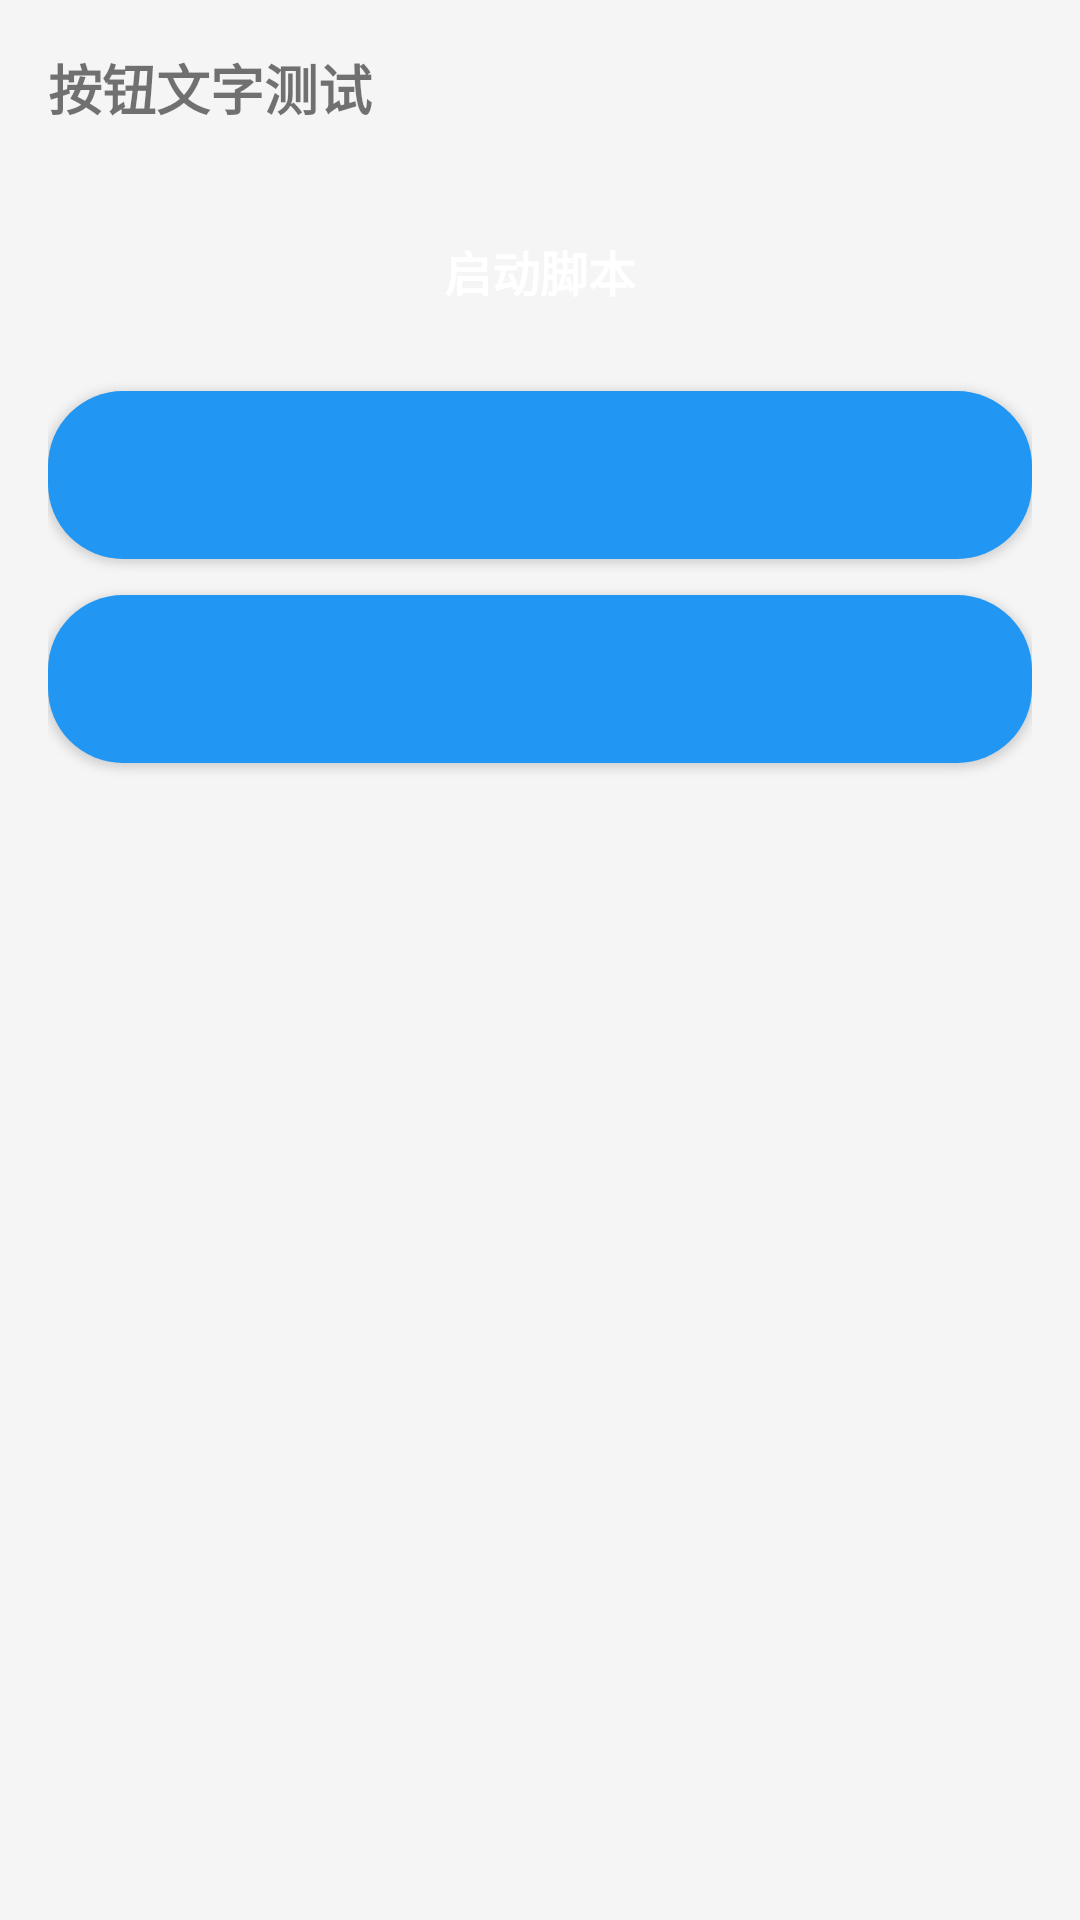

Android layout source for this screen:
<!-- AndroidManifest.xml: application theme Theme.DeWuAutomationScript -->
<!-- res/layout/test_buttons.xml -->
<?xml version="1.0" encoding="utf-8"?>
<LinearLayout xmlns:android="http://schemas.android.com/apk/res/android"
    android:layout_width="match_parent"
    android:layout_height="match_parent"
    android:orientation="vertical"
    android:padding="16dp"
    android:background="@color/background_light">

    <TextView
        android:layout_width="wrap_content"
        android:layout_height="wrap_content"
        android:text="按钮文字测试"
        android:textSize="18sp"
        android:textStyle="bold"
        android:layout_marginBottom="20dp" />

    <Button
        android:layout_width="match_parent"
        android:layout_height="56dp"
        android:text="启动脚本"
        android:textSize="16sp"
        android:textStyle="bold"
        android:textColor="@color/white"
        android:background="@drawable/button_primary"
        android:layout_marginBottom="12dp" />

    <Button
        android:layout_width="match_parent"
        android:layout_height="56dp"
        android:text="管理链接"
        android:textSize="16sp"
        android:textStyle="bold"
        android:textColor="@color/primary_blue"
        android:background="@drawable/button_secondary"
        android:layout_marginBottom="12dp" />

    <Button
        android:layout_width="match_parent"
        android:layout_height="56dp"
        android:text="说明文档"
        android:textSize="16sp"
        android:textStyle="bold"
        android:textColor="@color/primary_blue"
        android:background="@drawable/button_secondary" />

</LinearLayout>
<!-- resources referenced by this layout -->
<resources>
  <color name="background_light">#FFF5F5F5</color>
  <color name="primary_blue">#FF2196F3</color>
  <color name="white">#FFFFFFFF</color>
  <!-- drawable button_secondary (drawable) -->
  <?xml version="1.0" encoding="utf-8"?>
  <selector xmlns:android="http://schemas.android.com/apk/res/android">
      <item android:state_pressed="true">
          <shape android:shape="rectangle">
              <solid android:color="@color/primary_blue_dark" />
              <corners android:radius="25dp" />
          </shape>
      </item>
      <item>
          <shape android:shape="rectangle">
              <solid android:color="@color/primary_blue" />
              <corners android:radius="25dp" />
          </shape>
      </item>
  </selector>
  <style name="Theme.DeWuAutomationScript" parent="Theme.MaterialComponents.DayNight.NoActionBar">
          
          <item name="colorPrimary">@color/primary_blue</item>
          <item name="colorPrimaryVariant">@color/primary_blue_dark</item>
          <item name="colorOnPrimary">@color/white</item>
          
          <item name="colorSecondary">@color/accent_orange</item>
          <item name="colorSecondaryVariant">@color/accent_orange</item>
          <item name="colorOnSecondary">@color/white</item>
          
          <item name="android:statusBarColor">@color/primary_blue_dark</item>
          
          <item name="android:windowBackground">@color/background_light</item>
          
      </style>
  <color name="primary_blue_dark">#FF1976D2</color>
  <color name="accent_orange">#FFFF9800</color>
</resources>
